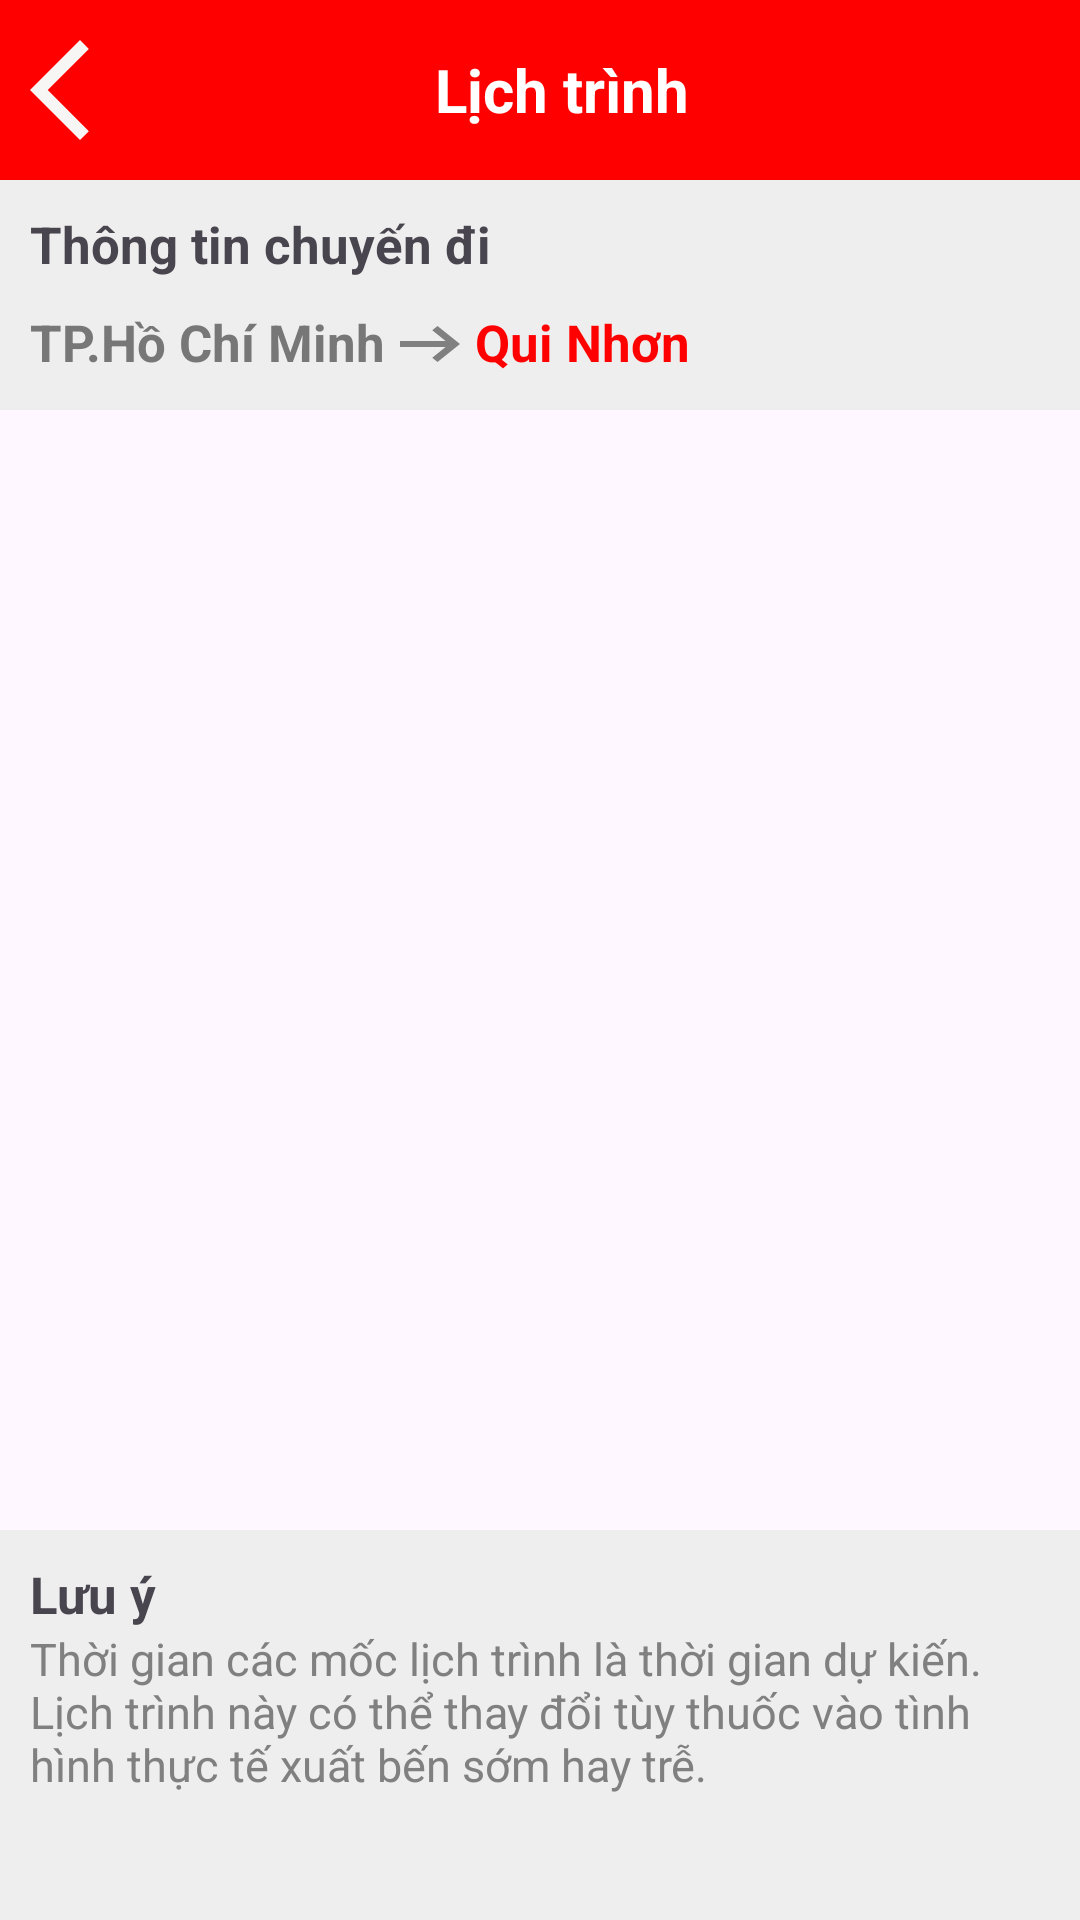

This screen was rendered from an Android layout file. Write that file and the resources it references.
<!-- AndroidManifest.xml: application theme Theme.Test -->
<!-- res/layout/schedule.xml -->
<?xml version="1.0" encoding="utf-8"?>
<LinearLayout xmlns:android="http://schemas.android.com/apk/res/android"
    xmlns:tools="http://schemas.android.com/tools"
    xmlns:app="http://schemas.android.com/apk/res-auto"
    android:id="@+id/schedule_viway"
    android:orientation="vertical"
    android:layout_width="match_parent"
    android:layout_height="match_parent">

    <LinearLayout
        android:layout_width="match_parent"
        android:background="#FF0000"
        android:layout_height="60dp">

        <ImageButton
            android:id="@+id/Schedule_btnBack"
            android:layout_width="40dp"
            android:layout_height="40dp"
            android:layout_gravity="center_vertical"
            android:layout_marginStart="10dp"
            android:background="@drawable/ic_back" />

        <TextView
            android:layout_width="match_parent"
            android:layout_height="match_parent"
            android:textSize="20sp"
            android:textColor="@color/white"
            android:gravity="center"
            android:layout_marginEnd="35dp"
            android:textStyle="bold"
            android:text="Lịch trình"/>
    </LinearLayout>

    <LinearLayout
        android:layout_width="match_parent"
        android:layout_height="wrap_content"
        android:orientation="vertical"
        android:background="#EEEEEE"
        android:padding="10dp"
        android:minHeight="50dp">

        <TextView
            android:layout_width="match_parent"
            android:layout_height="wrap_content"
            android:textStyle="bold"
            android:textSize="17sp"
            android:paddingBottom="10dp"
            android:text="Thông tin chuyến đi"/>

        <LinearLayout
            android:layout_width="match_parent"
            android:layout_height="wrap_content"
            android:orientation="horizontal">

            <TextView
                android:id="@+id/Schedule_tvDiemDi"
                android:layout_width="wrap_content"
                android:layout_height="wrap_content"
                android:textColor="#777777"
                android:textSize="17sp"
                android:textStyle="bold"
                android:text="TP.Hồ Chí Minh"/>

            <ImageView
                android:layout_width="30dp"
                android:layout_height="wrap_content"
                android:background="@drawable/ic_huongdi"
                android:backgroundTint="#808080"/>

            <TextView
                android:id="@+id/Schedule_tvDiemDen"
                android:layout_width="wrap_content"
                android:layout_height="wrap_content"
                android:textStyle="bold"
                android:textSize="17sp"
                android:textColor="#FF0000"
                android:text="Qui Nhơn"/>

        </LinearLayout>

    </LinearLayout>

    <LinearLayout
        android:layout_width="match_parent"
        android:layout_height="0dp"
        android:layout_weight="1"
        android:orientation="vertical">
        <androidx.recyclerview.widget.RecyclerView
            android:id="@+id/item_Schedule"
            android:layout_width="match_parent"
            android:layout_height="match_parent"
            android:layout_marginTop="4dp"
            app:layoutManager="androidx.recyclerview.widget.LinearLayoutManager"
            tools:listitem="@layout/item_schedule" />
    </LinearLayout>

    <LinearLayout
        android:layout_width="match_parent"
        android:layout_height="130dp"
        android:orientation="vertical"
        android:background="#EEEEEE"
        android:padding="10dp">
        <TextView
            android:layout_width="match_parent"
            android:layout_height="wrap_content"
            android:text="Lưu ý"
            android:textStyle="bold"
            android:textSize="17sp"/>

        <TextView
            android:layout_width="match_parent"
            android:layout_height="wrap_content"
            android:textSize="15sp"
            android:textColor="#808080"
            android:text="Thời gian các mốc lịch trình là thời gian dự kiến. Lịch trình này có thể thay đổi tùy thuốc vào tình hình thực tế xuất bến sớm hay trễ."/>
    </LinearLayout>

</LinearLayout>
<!-- res/layout/item_schedule.xml (included above) -->
<?xml version="1.0" encoding="utf-8"?>
<androidx.constraintlayout.widget.ConstraintLayout xmlns:android="http://schemas.android.com/apk/res/android"
    xmlns:app="http://schemas.android.com/apk/res-auto"
    android:layout_width="match_parent"
    android:layout_height="wrap_content"
    android:id="@+id/item_schedule">

    <TableLayout
        android:layout_width="match_parent"
        android:layout_height="wrap_content">

        <TableRow>
            <TextView
                android:id="@+id/itemSchedule_tvTime"
                android:textSize="17sp"
                android:layout_marginStart="10dp"
                android:text="13:00"/>

            <ImageView
                android:id="@+id/itemSchedule_icDiemDi"
                android:src="@drawable/ic_diemden"
                android:layout_marginStart="15dp"
                android:layout_marginEnd="15dp"
                android:tint="#808080"/>

            <TextView
                android:id="@+id/itemSchedule_tvDiaDiem"
                android:textSize="17sp"
                android:textStyle="bold"
                android:text="Xa la Đại Haàn"/>
        </TableRow>

        <TableRow
            android:layout_height="wrap_content"
            android:minHeight="60dp">
            <TextView/>
            <ImageView
                android:id="@+id/itemSchedule_icDot"
                android:layout_width="10dp"
                android:layout_height="match_parent"
                android:background="@drawable/dot55"
                android:layout_marginStart="15dp"
                android:layout_marginEnd="15dp"
                android:backgroundTint="#808080" />

            <TextView
                android:id="@+id/itemSchedule_tvDiaChi"
                android:layout_width="250dp"
                android:layout_height="wrap_content"
                android:textColor="#808080"
                android:textSize="15sp"
                android:text="2389 Quốc lộ 1A, phường tân hưng thuận, quân 12 , TP.Hồ Chí Minh"/>
        </TableRow>
    </TableLayout>

</androidx.constraintlayout.widget.ConstraintLayout>
<!-- resources referenced by this layout -->
<resources>
  <!-- drawable dot55: png bitmap (drawable, 6695 bytes) -->
  <!-- drawable ic_back (drawable) -->
  <vector xmlns:android="http://schemas.android.com/apk/res/android" android:autoMirrored="true" android:height="24dp" android:tint="#F8F5F5" android:viewportHeight="960" android:viewportWidth="960" android:width="24dp">
        
      <path android:fillColor="@android:color/white" android:pathData="M400,880L0,480L400,80L471,151L142,480L471,809L400,880Z"/>
      
  </vector>
  <!-- drawable ic_diemden (drawable) -->
  <vector xmlns:android="http://schemas.android.com/apk/res/android" android:height="24dp" android:tint="#F8F5F5" android:viewportHeight="960" android:viewportWidth="960" android:width="24dp">
        
      <path android:fillColor="@android:color/white" android:pathData="M480,480Q513,480 536.5,456.5Q560,433 560,400Q560,367 536.5,343.5Q513,320 480,320Q447,320 423.5,343.5Q400,367 400,400Q400,433 423.5,456.5Q447,480 480,480ZM480,774Q602,662 661,570.5Q720,479 720,408Q720,299 650.5,229.5Q581,160 480,160Q379,160 309.5,229.5Q240,299 240,408Q240,479 299,570.5Q358,662 480,774ZM480,880Q319,743 239.5,625.5Q160,508 160,408Q160,258 256.5,169Q353,80 480,80Q607,80 703.5,169Q800,258 800,408Q800,508 720.5,625.5Q641,743 480,880ZM480,400Q480,400 480,400Q480,400 480,400Q480,400 480,400Q480,400 480,400Q480,400 480,400Q480,400 480,400Q480,400 480,400Q480,400 480,400Z"/>
      
  </vector>
  <!-- drawable ic_huongdi (drawable) -->
  <vector xmlns:android="http://schemas.android.com/apk/res/android" android:autoMirrored="true" android:height="24dp" android:tint="#F8F5F5" android:viewportHeight="960" android:viewportWidth="960" android:width="24dp">
        
      <path android:fillColor="@android:color/white" android:pathData="M560,720L504,662L646,520L160,520L160,440L646,440L504,298L560,240L800,480L560,720Z"/>
      
  </vector>
  <style name="Theme.Test" parent="Base.Theme.Test" />
  <style name="Base.Theme.Test" parent="Theme.Material3.DayNight.NoActionBar">
          
          
      </style>
  <!-- not gathered from this repository: default colours our renderer supplied (Android Studio template values) -->
  <color name="white">#FFFFFFFF</color>
</resources>
